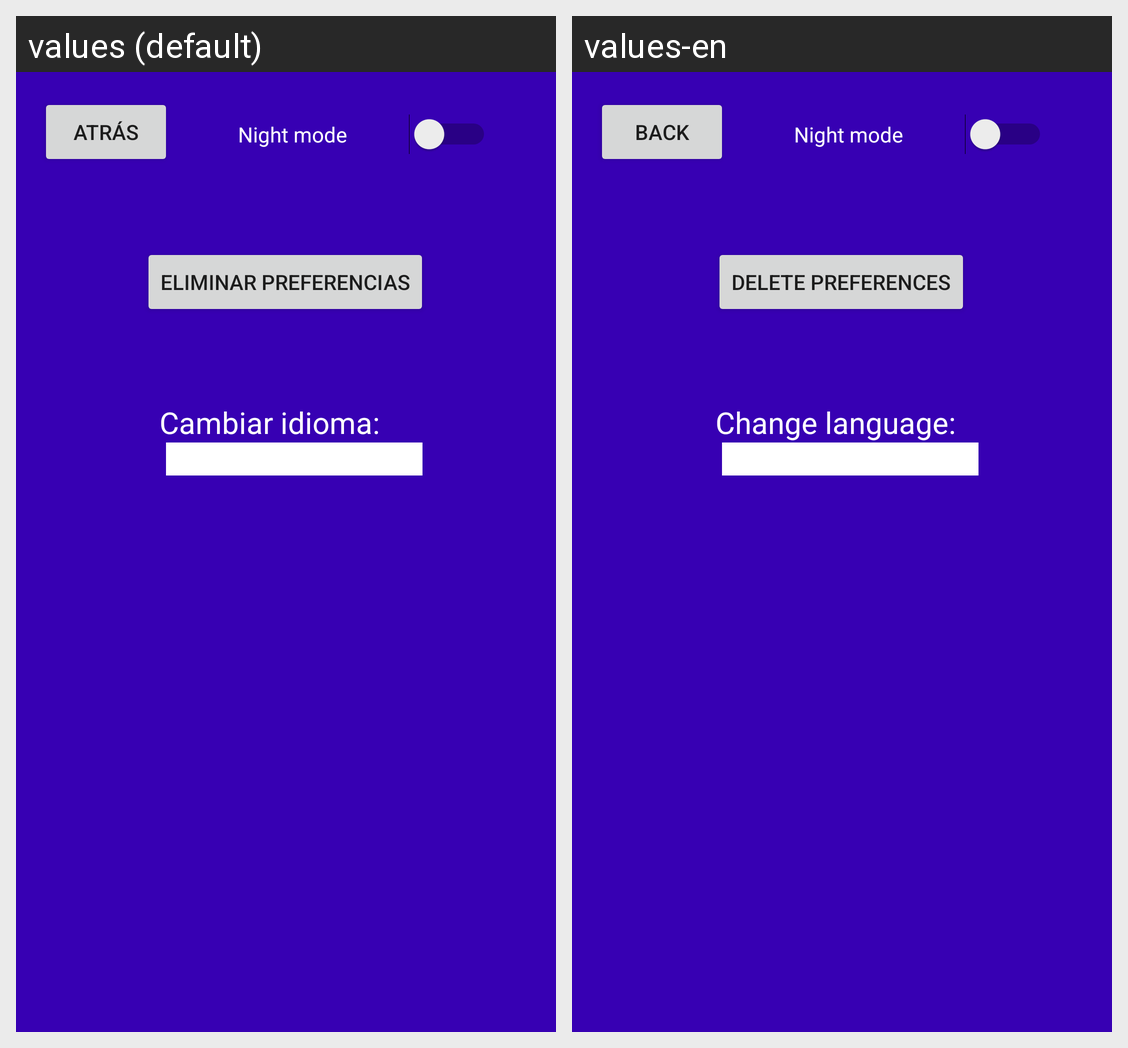

This grid shows one Android layout under two languages. Give, for every string resource on the screen, its name, the default text and each shown locale's text.
Android screen res/layout/fragment_options.xml rendered under 2 locales, left to right: values (default), values-en. Device: Nexus 5 (rendered at 1080×1920; each locale shown at half size, 540×960, under a caption strip naming it); theme Theme.VGameAPI.
Strings drawn on this screen, with the default value and each locale's value (text and hints the layout hard-codes, and strings that could not be matched under every locale, appear in the picture but are not listed):

btnDeletePref
  values: Eliminar preferencias
  values-en: Delete preferences

txtChangeLang
  values: Cambiar idioma:
  values-en: Change language:

btnBack
  values: Atrás
  values-en: Back
